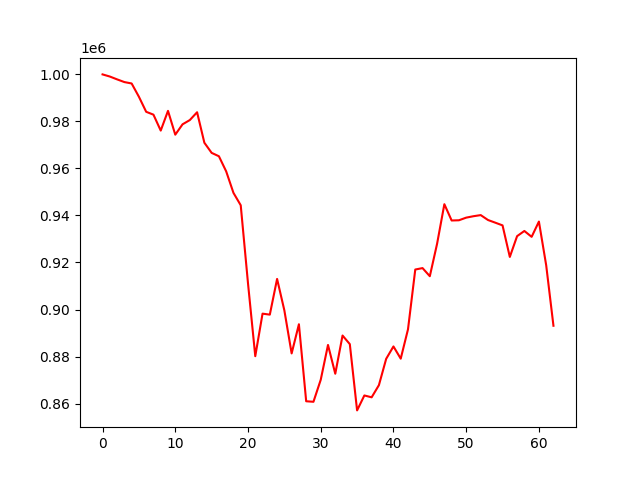

The table this chart was drawn from, first rows:
account_value, date, daily_return
1000000, 2019-07-05, 
999092, 2019-07-08, -0.0009078
997885, 2019-07-09, -0.001208
996739, 2019-07-10, -0.001148
996138, 2019-07-11, -0.0006033
990491, 2019-07-12, -0.005669
984094, 2019-07-15, -0.006459
982875, 2019-07-16, -0.001239
976104, 2019-07-17, -0.006889
984488, 2019-07-18, 0.00859
974363, 2019-07-19, -0.01029
978768, 2019-07-22, 0.004522
980578, 2019-07-23, 0.001849
983901, 2019-07-24, 0.003389
970938, 2019-07-25, -0.01318
966628, 2019-07-26, -0.004439
965186, 2019-07-29, -0.001492
958755, 2019-07-30, -0.006663
949618, 2019-07-31, -0.00953
944341, 2019-08-01, -0.005557
911141, 2019-08-02, -0.03516
880148, 2019-08-05, -0.03402
898240, 2019-08-06, 0.02056
897824, 2019-08-07, -0.0004627
913013, 2019-08-08, 0.01692
899621, 2019-08-09, -0.01467
881324, 2019-08-12, -0.02034
893728, 2019-08-13, 0.01407
860980, 2019-08-14, -0.03664
860757, 2019-08-15, -0.0002588
870104, 2019-08-16, 0.01086
884928, 2019-08-19, 0.01704
872686, 2019-08-20, -0.01383
888938, 2019-08-21, 0.01862
885274, 2019-08-22, -0.004122
857092, 2019-08-23, -0.03183
863448, 2019-08-26, 0.007416
862659, 2019-08-27, -0.0009138
867828, 2019-08-28, 0.005991
879033, 2019-08-29, 0.01291
884293, 2019-08-30, 0.005984
879095, 2019-09-03, -0.005879
891583, 2019-09-04, 0.01421
917011, 2019-09-05, 0.02852
917617, 2019-09-06, 0.0006606
914164, 2019-09-09, -0.003763
927977, 2019-09-10, 0.01511
944792, 2019-09-11, 0.01812
937865, 2019-09-12, -0.007332
937956, 2019-09-13, 9.658998681882913e-05
939075, 2019-09-16, 0.001193
939682, 2019-09-17, 0.0006465
940156, 2019-09-18, 0.0005047
938070, 2019-09-19, -0.002219
936939, 2019-09-20, -0.001206
935779, 2019-09-23, -0.001237
922367, 2019-09-24, -0.01433
931201, 2019-09-25, 0.009577
933408, 2019-09-26, 0.002371
930912, 2019-09-27, -0.002674
... 3 more rows
